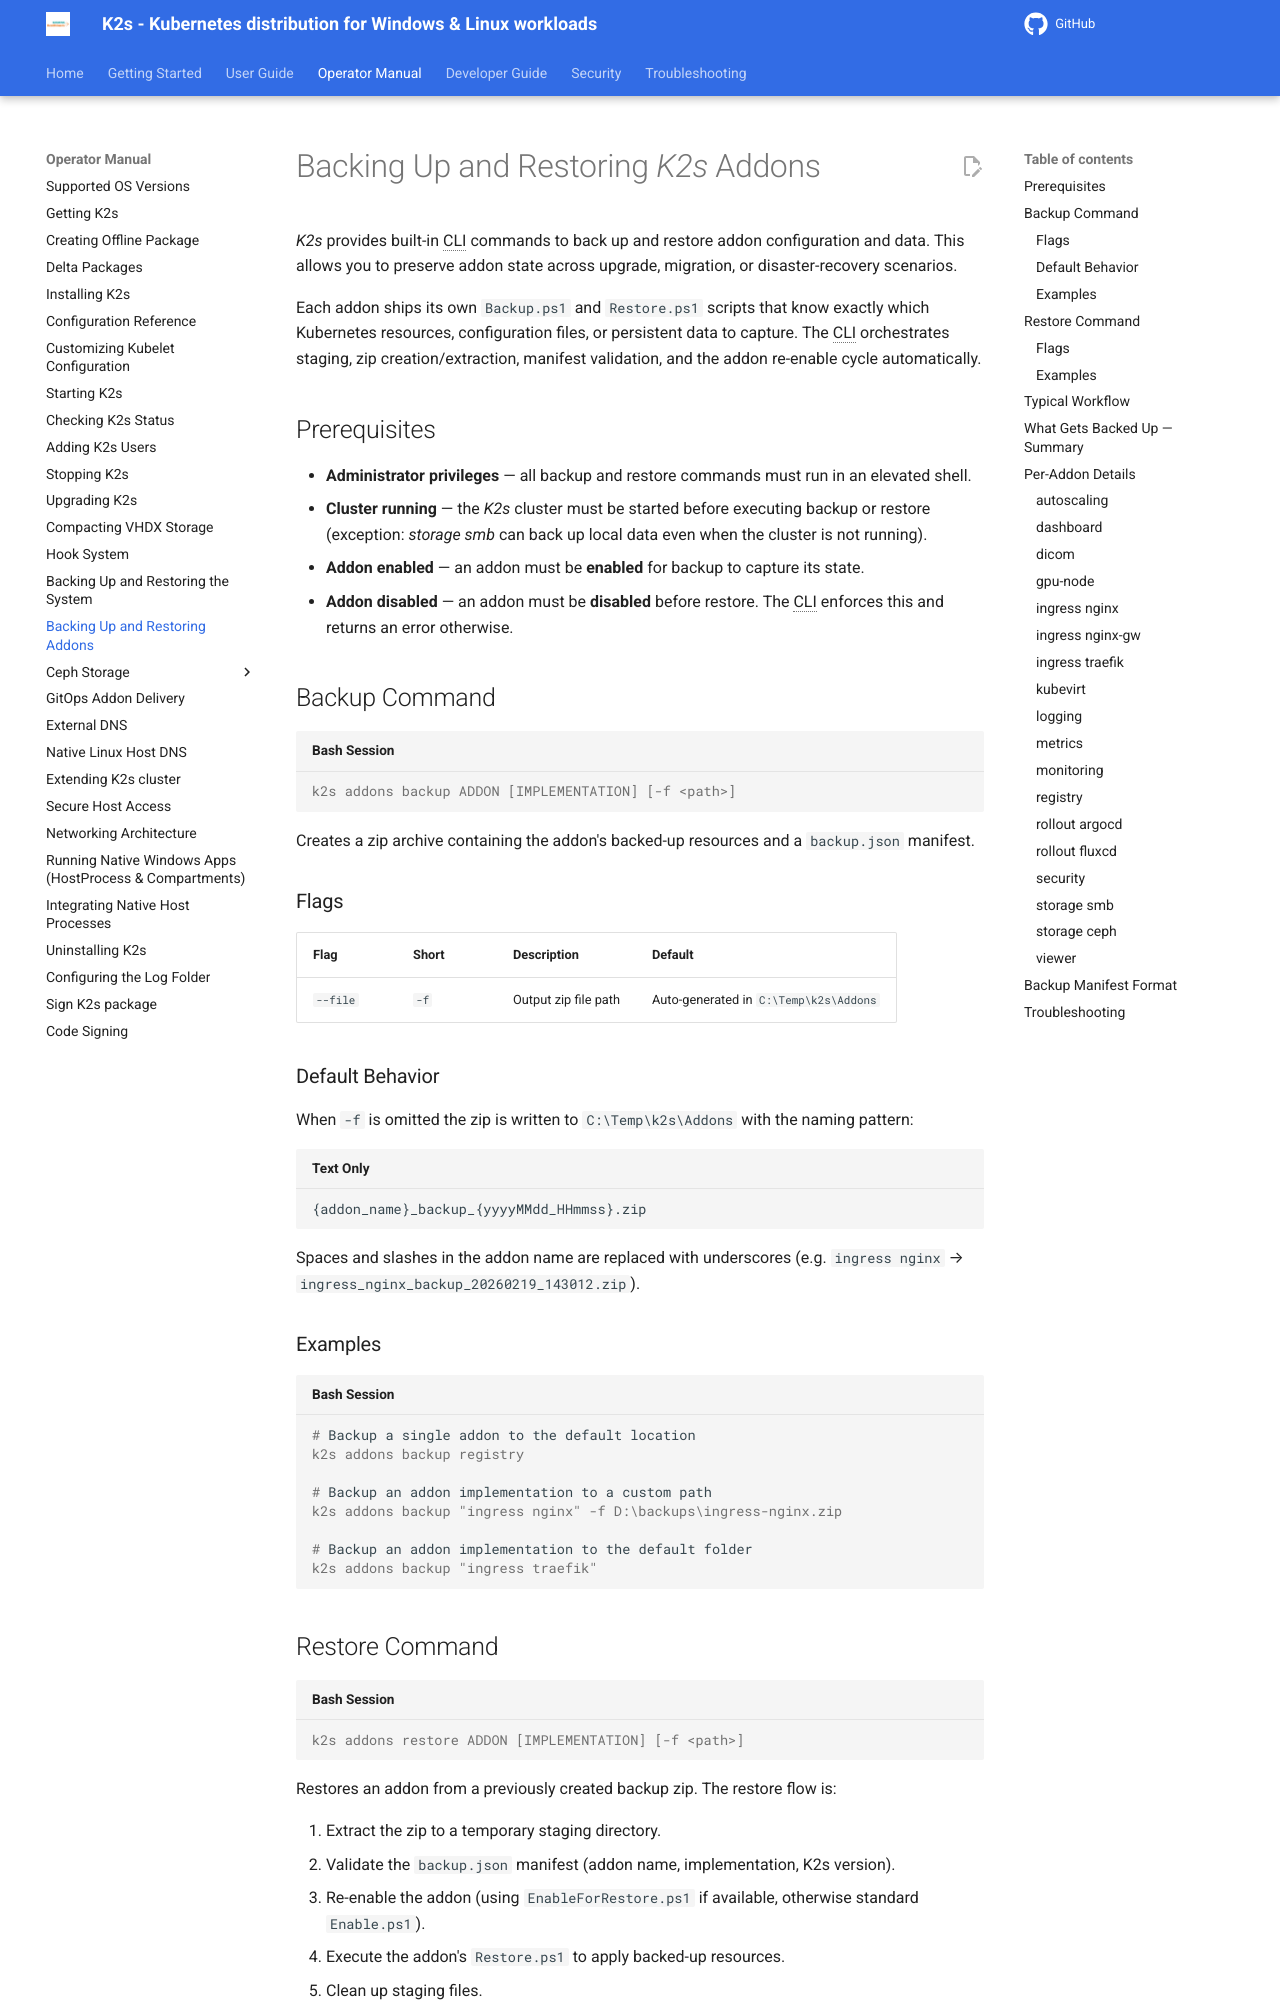

repository: Siemens-Healthineers/K2s · page: next/op-manual/backing-up-restoring-addons/index.html · generator: mkdocs

<!--
SPDX-FileCopyrightText: © 2026 The K2s Authors

SPDX-License-Identifier: MIT
-->

# Backing Up and Restoring *K2s* Addons

*K2s* provides built-in CLI commands to back up and restore addon configuration and data. This allows you to preserve addon state across upgrade, migration, or disaster-recovery scenarios.

Each addon ships its own `Backup.ps1` and `Restore.ps1` scripts that know exactly which Kubernetes resources, configuration files, or persistent data to capture. The CLI orchestrates staging, zip creation/extraction, manifest validation, and the addon re-enable cycle automatically.

## Prerequisites

- **Administrator privileges** — all backup and restore commands must run in an elevated shell.
- **Cluster running** — the *K2s* cluster must be started before executing backup or restore (exception: *storage smb* can back up local data even when the cluster is not running).
- **Addon enabled** — an addon must be **enabled** for backup to capture its state.
- **Addon disabled** — an addon must be **disabled** before restore. The CLI enforces this and returns an error otherwise.

## Backup Command

```console
k2s addons backup ADDON [IMPLEMENTATION] [-f <path>]
```

Creates a zip archive containing the addon's backed-up resources and a `backup.json` manifest.

### Flags

| Flag | Short | Description | Default |
|------|-------|-------------|---------|
| `--file` | `-f` | Output zip file path | Auto-generated in `C:\Temp\k2s\Addons` |

### Default Behavior

When `-f` is omitted the zip is written to `C:\Temp\k2s\Addons` with the naming pattern:

```
{addon_name}_backup_{yyyyMMdd_HHmmss}.zip
```

Spaces and slashes in the addon name are replaced with underscores (e.g. `ingress nginx` → `ingress_nginx_backup_20260219_143012.zip`).

### Examples

```console
# Backup a single addon to the default location
k2s addons backup registry

# Backup an addon implementation to a custom path
k2s addons backup "ingress nginx" -f D:\backups\ingress-nginx.zip

# Backup an addon implementation to the default folder
k2s addons backup "ingress traefik"
```

## Restore Command

```console
k2s addons restore ADDON [IMPLEMENTATION] [-f <path>]
```

Restores an addon from a previously created backup zip. The restore flow is:

1. Extract the zip to a temporary staging directory.
2. Validate the `backup.json` manifest (addon name, implementation, K2s version).
3. Re-enable the addon (using `EnableForRestore.ps1` if available, otherwise standard `Enable.ps1`).
4. Execute the addon's `Restore.ps1` to apply backed-up resources.
5. Clean up staging files.

### Flags

| Flag | Short | Description | Default |
|------|-------|-------------|---------|
| `--file` | `-f` | Input zip file path | Newest matching zip in `C:\Temp\k2s\Addons` |

When `-f` is omitted the CLI searches `C:\Temp\k2s\Addons` for files matching `{addon_name}_backup_*.zip` and picks the most recently modified one.

> **⚠ Warning:** The addon **must be disabled** before running restore. If the addon is still enabled the command will fail with: `addon '<name>' must be disabled before restore`.
